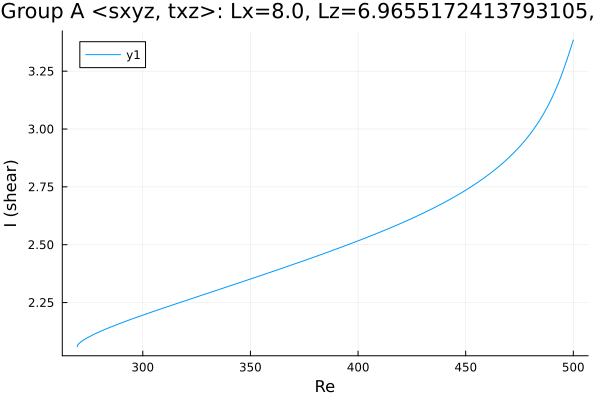

The file beside this chart, header and first rows:
Re, shear
500.0, 3.384
499.9, 3.383
498.5, 3.341
497.1, 3.301
495.7, 3.263
494.3, 3.227
492.9, 3.194
491.5, 3.163
490, 3.134
488.6, 3.107
487.2, 3.083
485.8, 3.06
484.4, 3.038
483, 3.018
481.6, 2.999
480.1, 2.981
478.7, 2.964
477.3, 2.948
475.9, 2.933
474.5, 2.918
473.1, 2.904
471.7, 2.891
470.2, 2.878
468.8, 2.866
467.4, 2.854
466, 2.843
464.6, 2.832
463.2, 2.821
461.8, 2.811
460.3, 2.801
458.9, 2.791
457.5, 2.782
456.1, 2.773
454.7, 2.764
453.3, 2.755
451.9, 2.747
450.4, 2.738
449, 2.73
447.6, 2.722
446.2, 2.714
444.8, 2.707
443.4, 2.699
442, 2.692
440.5, 2.685
439.3, 2.679
437.9, 2.672
436.5, 2.665
435.1, 2.658
433.7, 2.652
432.2, 2.645
430.8, 2.639
429.4, 2.633
428, 2.626
426.6, 2.62
425.2, 2.614
423.8, 2.608
422.3, 2.602
420.9, 2.596
420.1, 2.593
418.7, 2.587
... 343 more rows
